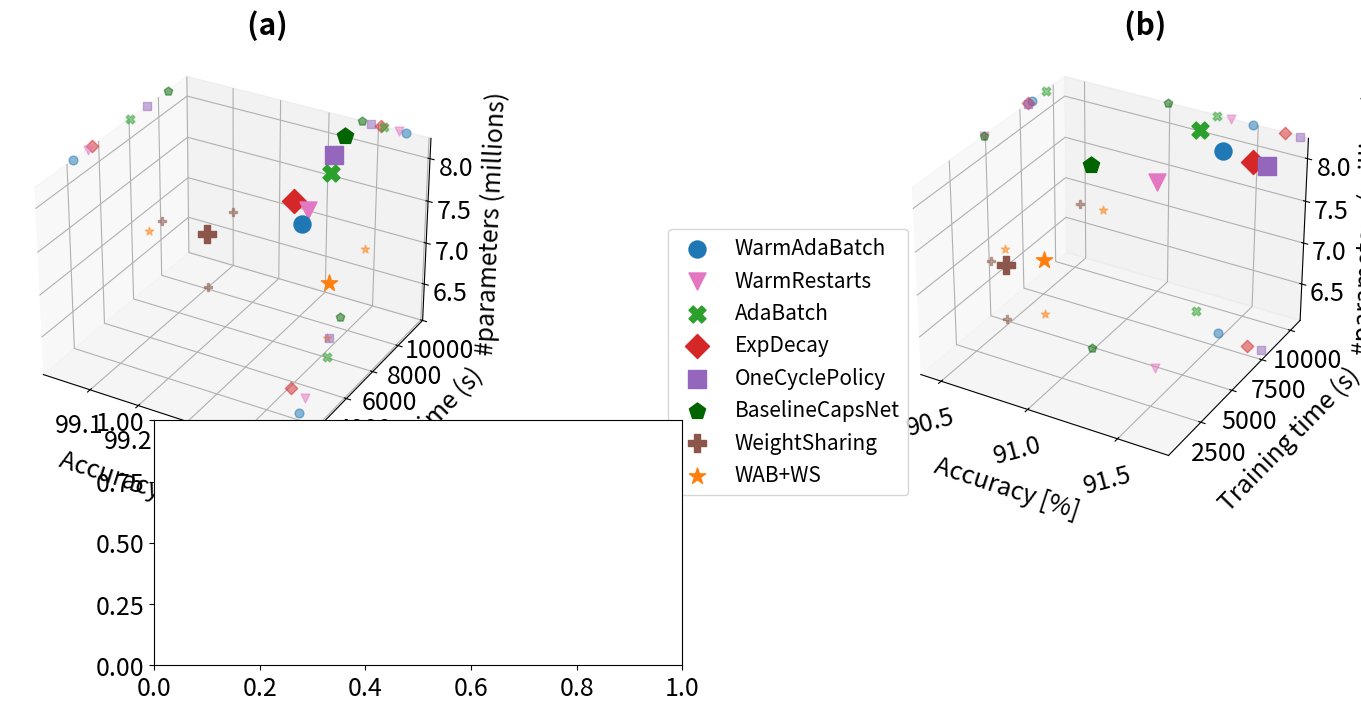

This figure's Python source: (Note: this script raises an exception after producing the figure.)
import matplotlib.pyplot as plt
import matplotlib
from mpl_toolkits.mplot3d import Axes3D

font = {
    'weight': 'normal',
    'size': 18}

matplotlib.rc('font', **font)

# Name, accuracy (%), training time (avg epoch s), #parameters, marker
# 'tab:blue', 'tab:orange', 'tab:green', 'tab:red', 'tab:purple', 'tab:brown', 'tab:pink', 'tab:gray', 'tab:olive', 'tab:cyan'
DATA = (('WarmAdaBatch', 99.454, 3 * 800, 8227248/1000000, 'o', (matplotlib.colors.to_rgba('tab:blue'), )),
        ('WarmRestarts', 99.44, 11 * 300, 8227248/1000000,
         'v', (matplotlib.colors.to_rgba('tab:pink'), )),
        ('AdaBatch', 99.41, 8 * 754, 8227248/1000000,
         'X', (matplotlib.colors.to_rgba('tab:green'), )),
        ('ExpDecay', 99.404, 12 * 300, 8227248/1000000,
         'D', (matplotlib.colors.to_rgba('tab:red'), )),
        ('OneCyclePolicy', 99.384, 24 * 300, 8227248/1000000,
         's', (matplotlib.colors.to_rgba('tab:purple'), )),
        ('BaselineCapsNet', 99.366, 29 * 300, 8227248/1000000,
         'p', (matplotlib.colors.to_rgba('darkgreen'), )),
        ('WeightSharing', 99.1, 27 * 300, 6719920/1000000,
         'P', (matplotlib.colors.to_rgba('tab:brown'), )),
        ('WAB+WS',
         99.38, 18 * 400, 6719920/1000000, '*', (matplotlib.colors.to_rgba('tab:orange'), )),
        )
PROJECTIONS = True
min_x = min(elem[1] for elem in DATA)
min_x = min_x - 0.001 * min_x
max_x = max(elem[1] for elem in DATA)
max_x = max_x + 0.0005 * max_x
min_y = min(elem[3] for elem in DATA)
min_y = min_y - 0.001 * min_y
max_y = max(elem[2] for elem in DATA)
max_y = max_y + 0.15 * max_y
min_z = min(elem[3] for elem in DATA)
min_z = min_z - 0.1 * min_z
max_z = max(elem[3] for elem in DATA)
max_z = max_z + 0.001 * max_z

fig = plt.figure(figsize=(15, 7), dpi=100)
ax = fig.add_subplot(2, 2, 1, projection='3d')
for elem in DATA:
    ax.scatter(*elem[1:4], label=elem[0], marker=elem[4], s=150, c=elem[5])
    # ax.text(*elem[1:], elem[0], zdir='x')  # puts the text along the point
    # for projections
    if PROJECTIONS:
        reduced_alpha = [list(elem[5][0])]
        reduced_alpha[0][3] = reduced_alpha[0][3] - 0.5
        ax.scatter(elem[1], elem[2], min_z,
                   marker=elem[4], s=40, c=reduced_alpha)
        ax.scatter(min_x, elem[2], elem[3],
                   marker=elem[4], s=40, c=reduced_alpha)
        ax.scatter(elem[1], max_y, elem[3],
                   marker=elem[4], s=40, c=reduced_alpha)
ax.set_position([-0.03, 0.37, 0.412, 0.63])  # to move the plot itself
# plt.legend(bbox_to_anchor=(1.05, 0.8),
#            prop={'size': font['size'] - 5})
# plt.legend(loc='center left', )  # for the legend
# plt.title('Comparison of different optimizations', fontdict={
#          'fontsize': font['size'], 'fontweight': font['weight']})
plt.xlabel('Accuracy [%]', labelpad=14, fontdict={
           'fontsize': font['size'], 'fontweight': font['weight']})
plt.ylabel('Training time (s)', labelpad=14, fontdict={
           'fontsize': font['size'], 'fontweight': font['weight']})
ax.set_zlabel('#parameters (millions)', labelpad=8, fontdict={
              'fontsize': font['size'], 'fontweight': font['weight']})
ax.set_xlim([min_x, max_x])
ax.set_ylim([min_y, max_y])
ax.set_zlim([min_z, max_z])
plt.title('           (a)', fontdict={'fontweight': 'bold'})


# Name, accuracy (%), training time (avg epoch s), #parameters, marker
# 'tab:blue', 'tab:orange', 'tab:green', 'tab:red', 'tab:purple', 'tab:brown', 'tab:pink', 'tab:gray', 'tab:olive', 'tab:cyan'
DATA = (('WarmAdaBatch', 91.47, 27 * 310, 8227248/1000000, 'o', (matplotlib.colors.to_rgba('tab:blue'), )),
        ('WarmRestarts', 91.35, 17 * 290, 8227248/1000000,
         'v', (matplotlib.colors.to_rgba('tab:pink'), )),
        ('AdaBatch', 91.27, 27 * 350, 8227248/1000000,
         'X', (matplotlib.colors.to_rgba('tab:green'), )),
        ('ExpDecay', 91.65, 29 * 280, 8227248/1000000,
         'D', (matplotlib.colors.to_rgba('tab:red'), )),
        ('OneCyclePolicy', 91.73, 27 * 300, 8227248/1000000,
         's', (matplotlib.colors.to_rgba('tab:purple'), )),
        ('BaselineCapsNet', 90.99, 17 * 290, 8227248/1000000,
         'p', (matplotlib.colors.to_rgba('darkgreen'), )),
        ('WeightSharing', 90.47, 17 * 300, 6719920/1000000,
         'P', (matplotlib.colors.to_rgba('tab:brown'), )),
        ('WAB+WS',
         90.61, 20 * 310, 6719920/1000000, '*', (matplotlib.colors.to_rgba('tab:orange'), )),
        )
PROJECTIONS = True
min_x = min(elem[1] for elem in DATA)
min_x = min_x - 0.001 * min_x
max_x = max(elem[1] for elem in DATA)
max_x = max_x + 0.0005 * max_x
min_y = min(elem[3] for elem in DATA)
min_y = min_y - 0.001 * min_y
max_y = max(elem[2] for elem in DATA)
max_y = max_y + 0.15 * max_y
min_z = min(elem[3] for elem in DATA)
min_z = min_z - 0.1 * min_z
max_z = max(elem[3] for elem in DATA)
max_z = max_z + 0.001 * max_z

ax = fig.add_subplot(2, 2, 2, projection='3d')
for elem in DATA:
    ax.scatter(*elem[1:4], label=elem[0], marker=elem[4], s=150, c=elem[5])
    # ax.text(*elem[1:], elem[0], zdir='x')  # puts the text along the point
    # for projections
    if PROJECTIONS:
        reduced_alpha = [list(elem[5][0])]
        reduced_alpha[0][3] = reduced_alpha[0][3] - 0.5
        ax.scatter(elem[1], elem[2], min_z,
                   marker=elem[4], s=40, c=reduced_alpha)
        ax.scatter(min_x, elem[2], elem[3],
                   marker=elem[4], s=40, c=reduced_alpha)
        ax.scatter(elem[1], max_y, elem[3],
                   marker=elem[4], s=40, c=reduced_alpha)
ax.set_position([0.555, 0.37, 0.412, 0.63])  # to move the plot itself
plt.legend(bbox_to_anchor=(0.07, 0.6),
           prop={'size': font['size'] - 3})
# plt.legend(loc='center left', )  # for the legend
# plt.title('Comparison of different optimizations', fontdict={
#          'fontsize': font['size'], 'fontweight': font['weight']})
plt.xlabel('Accuracy [%]', labelpad=17, fontdict={
           'fontsize': font['size'], 'fontweight': font['weight']})
plt.ylabel('Training time (s)', labelpad=14, fontdict={
           'fontsize': font['size'], 'fontweight': font['weight']})
plt.xticks(rotation=15)
ax.set_zlabel('#parameters (millions)', labelpad=8, fontdict={
              'fontsize': font['size'], 'fontweight': font['weight']})
ax.set_xlim([min_x, max_x])
ax.set_ylim([min_y, max_y])
ax.set_zlim([min_z, max_z])
plt.title('           (b)', fontdict={'fontweight': 'bold'})

DATA = (('MNIST/warmada_custom', '-o', (matplotlib.colors.to_rgba('tab:blue'), )),
        ('MNIST/warm',
         '-v', (matplotlib.colors.to_rgba('tab:pink'), )),
        ('MNIST/adabatch',
         '-X', (matplotlib.colors.to_rgba('tab:green'), )),
        ('MNIST/exp',
         '-D', (matplotlib.colors.to_rgba('tab:red'), )),
        ('MNIST/onecycle',
         '-s', (matplotlib.colors.to_rgba('tab:purple'), )),
        ('MNIST/baseline',
         '-p', (matplotlib.colors.to_rgba('darkgreen'), )),
        ('MNIST/ws', '-P', (matplotlib.colors.to_rgba('tab:brown'), )),
        ('MNIST/wab_ws',
         '-*', (matplotlib.colors.to_rgba('tab:orange'), )),
        )
ax = fig.add_subplot(2, 2, 3)
filename = 'test_accuracy.txt'
for elem in DATA:
    accuracies = []
    acc_av = []
    for i in range(1, 6):
        with open(elem[0] + '/' + str(i) + '/' + filename, 'r') as f:
            accuracies.append([float(x) for x in f.readlines()])
    for i in range(len(accuracies[0])):
        acc_av.append(sum(x[i] for x in accuracies) / len(accuracies))
    ax.plot(range(1, len(acc_av)+1), acc_av,
            elem[1], color=elem[2][0])
ax.set_position([0.07, 0.1, 0.392, 0.2])
plt.xlabel('Epochs', fontdict={
           'fontsize': font['size'], 'fontweight': font['weight']})
plt.ylabel('Accuracy [%]', fontdict={
           'fontsize': font['size'], 'fontweight': font['weight']})
plt.yticks([96, 97.5, 99])
ax.grid()
plt.title('                  (c)', fontdict={'fontweight': 'bold'})


DATA = (('FashionMNIST/fashionmnist_wab_0', '-o', (matplotlib.colors.to_rgba('tab:blue'), )),
        ('FashionMNIST/fashionmnist_warm_restarts_0',
         '-v', (matplotlib.colors.to_rgba('tab:pink'), )),
        ('FashionMNIST/fashionmnist_adabatch_0',
         '-X', (matplotlib.colors.to_rgba('tab:green'), )),
        ('FashionMNIST/fashionmnist_exp_decay_0',
         '-D', (matplotlib.colors.to_rgba('tab:red'), )),
        ('FashionMNIST/fashionmnist_one_cycle_policy_0',
         '-s', (matplotlib.colors.to_rgba('tab:purple'), )),
        ('FashionMNIST/fashionmnist_baseline_0',
         '-p', (matplotlib.colors.to_rgba('darkgreen'), )),
        ('FashionMNIST/fashionmnist_weight_sharing_0', '-P',
         (matplotlib.colors.to_rgba('tab:brown'), )),
        ('FashionMNIST/fashionmnist_wab_weight_sharing_0',
         '-*', (matplotlib.colors.to_rgba('tab:orange'), )),
        )
ax = fig.add_subplot(2, 2, 4)
filename = 'test_accuracy.txt'
for elem in DATA:
    accuracies = []
    with open(elem[0] + '/' + filename, 'r') as f:
        accuracies = [float(x) for x in f.readlines()]
    ax.plot(range(1, len(accuracies)+1), accuracies,
            elem[1], color=elem[2][0])
ax.set_position([0.55, 0.1, 0.412, 0.2])
ax.grid()
plt.yticks([80, 86, 92])
plt.xlabel('Epochs', fontdict={
           'fontsize': font['size'], 'fontweight': font['weight']})
plt.ylabel('Accuracy [%]', fontdict={
           'fontsize': font['size'], 'fontweight': font['weight']})
plt.title('                (d)', fontdict={'fontweight': 'bold'})

# plt.tight_layout()

#plt.savefig("ciao.pdf", bbox_inches="tight", pad_inches=0.2)
plt.savefig("final_comparison_with_accuracies.pdf")

plt.show()
